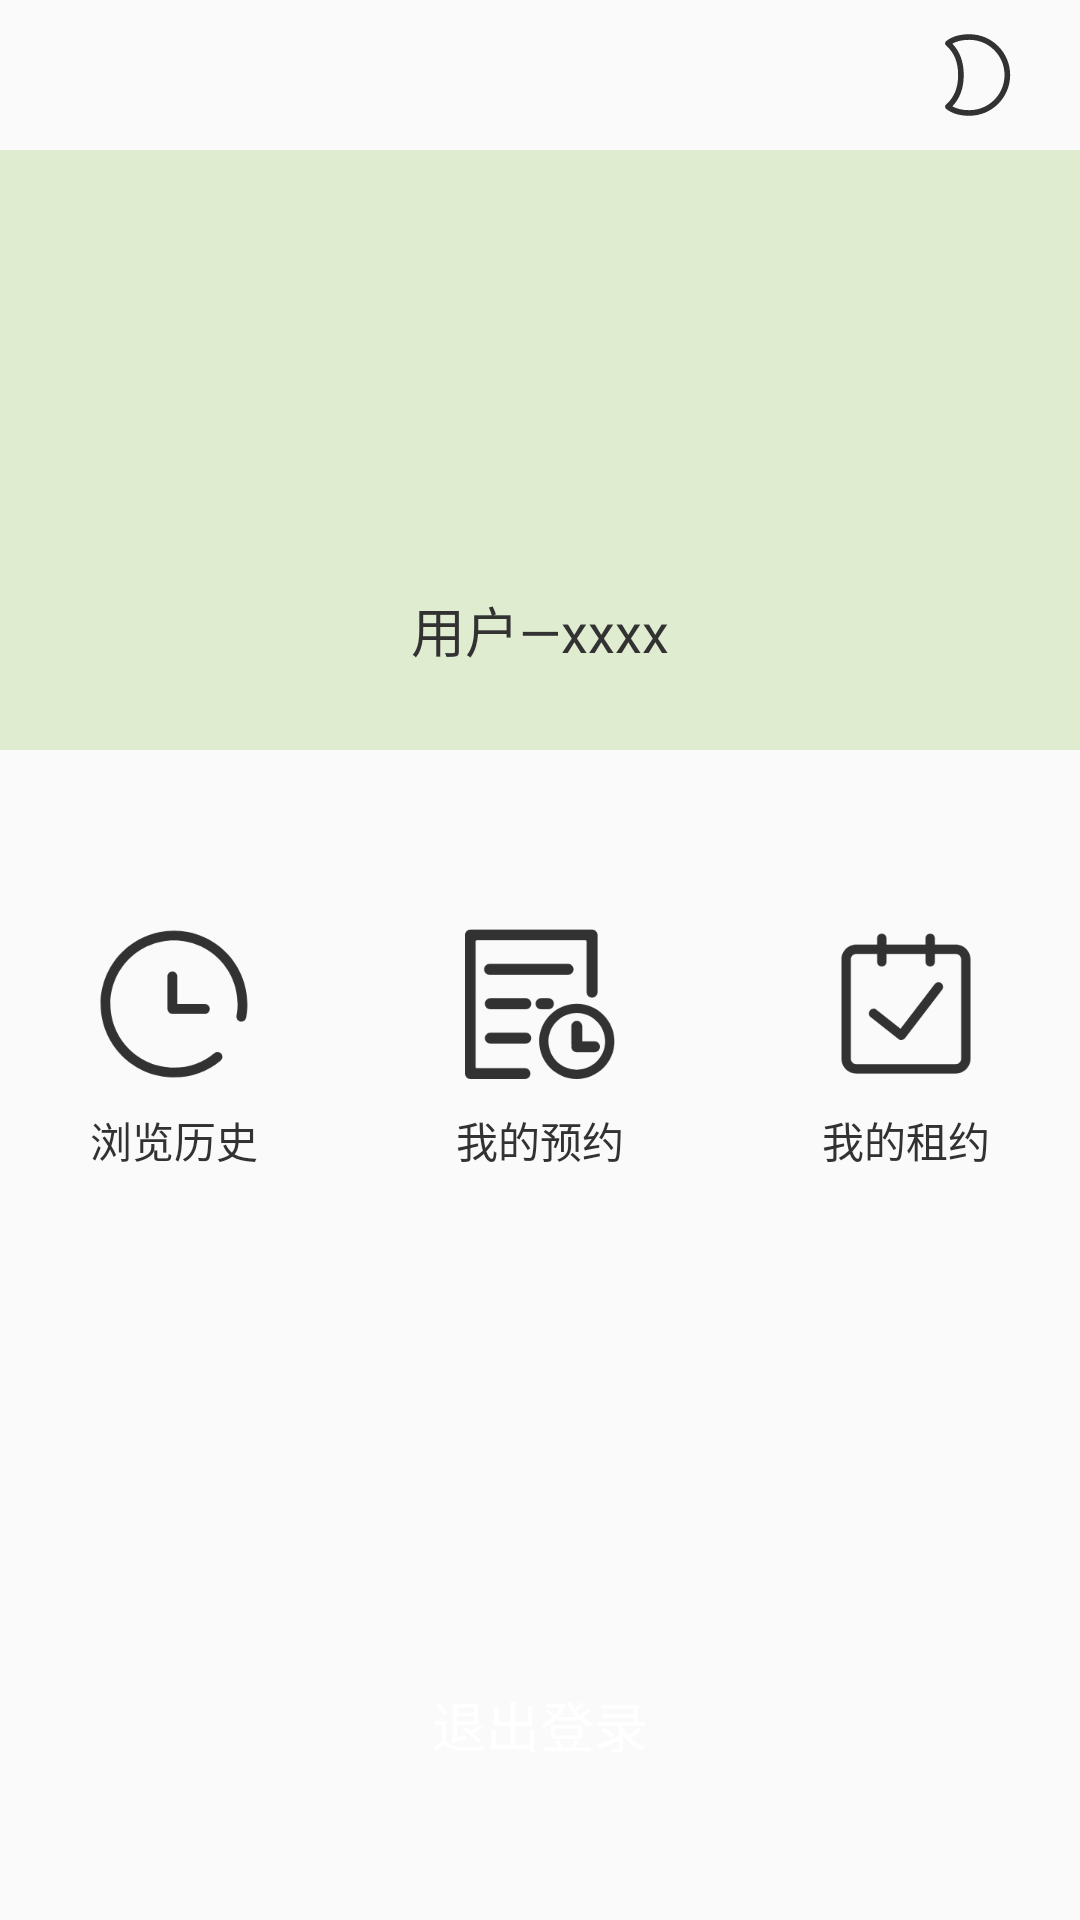

Here is an Android app screen rendered from its layout file. Give the layout XML and the strings, colors and styles it references.
<!-- AndroidManifest.xml: application theme Theme.YouthApartment -->
<!-- res/layout/fragment_user_center.xml -->
<?xml version="1.0" encoding="utf-8"?>
<LinearLayout xmlns:android="http://schemas.android.com/apk/res/android"
    xmlns:tools="http://schemas.android.com/tools"
    android:layout_width="match_parent"
    android:layout_height="match_parent"
    android:orientation="vertical">
    
    
    <ImageView
        android:id="@+id/switch_theme_model"
        android:layout_width="30dp"
        android:layout_height="30dp"
        android:layout_gravity="right"
        android:layout_marginTop="10dp"
        android:layout_marginEnd="20dp"
        android:background="@drawable/svg_dark"
        android:backgroundTint="@color/icon_or_text"
        tools:ignore="RtlHardcoded" />
    
    <LinearLayout
        android:layout_width="match_parent"
        android:layout_height="200dp"
        android:layout_marginTop="10dp"
        android:background="@color/home_user_center_bg"
        android:gravity="center"
        android:orientation="vertical">
        
        <ImageView
            android:id="@+id/user_avatar"
            android:layout_width="120dp"
            android:layout_height="120dp"
            android:background="@drawable/img_user_center"
            android:backgroundTint="@color/icon_or_text" />
        
        <TextView
            android:id="@+id/user_name"
            style="@style/UserCenter"
            android:layout_width="wrap_content"
            android:layout_height="wrap_content"
            android:text="用户—xxxx"
            android:textColor="@color/icon_or_text"
            android:textSize="18sp" />
    </LinearLayout>
    
    <LinearLayout
        android:layout_width="match_parent"
        android:layout_height="100dp"
        android:layout_marginHorizontal="30dp"
        android:layout_marginTop="50dp"
        android:gravity="center_vertical"
        android:orientation="horizontal">
        
        <LinearLayout
            android:id="@+id/user_center_browse_history"
            android:layout_width="wrap_content"
            android:layout_height="wrap_content"
            android:gravity="center_horizontal"
            android:orientation="vertical">
            
            <ImageView
                android:layout_width="50dp"
                android:layout_height="50dp"
                android:background="@drawable/img_browse_history"
                android:backgroundTint="@color/icon_or_text" />
            
            <TextView
                style="@style/UserCenter"
                android:layout_width="wrap_content"
                android:layout_height="wrap_content"
                android:layout_marginTop="10dp"
                android:text="浏览历史"
                android:textColor="@color/icon_or_text" />
        </LinearLayout>
        
        <View
            android:layout_width="0dp"
            android:layout_height="wrap_content"
            android:layout_weight="1" />
        
        <LinearLayout
            android:id="@+id/user_center_my_reserve"
            android:layout_width="wrap_content"
            android:layout_height="wrap_content"
            android:gravity="center_horizontal"
            android:orientation="vertical">
            
            <ImageView
                android:layout_width="50dp"
                android:layout_height="50dp"
                android:background="@drawable/img_my_reserve"
                android:backgroundTint="@color/icon_or_text" />
            
            <TextView
                style="@style/UserCenter"
                android:layout_width="wrap_content"
                android:layout_height="wrap_content"
                android:layout_marginTop="10dp"
                android:text="我的预约"
                android:textColor="@color/icon_or_text" />
        </LinearLayout>
        
        <View
            android:layout_width="0dp"
            android:layout_height="wrap_content"
            android:layout_weight="1" />
        
        <LinearLayout
            android:id="@+id/user_center_my_lease"
            android:layout_width="wrap_content"
            android:layout_height="wrap_content"
            android:gravity="center_horizontal"
            android:orientation="vertical">
            
            <ImageView
                android:layout_width="50dp"
                android:layout_height="50dp"
                android:background="@drawable/img_my_lease"
                android:backgroundTint="@color/icon_or_text" />
            
            <TextView
                style="@style/UserCenter"
                android:layout_width="wrap_content"
                android:layout_height="wrap_content"
                android:layout_marginTop="10dp"
                android:text="我的租约"
                android:textColor="@color/icon_or_text" />
        </LinearLayout>
    </LinearLayout>
    
    
    <View
        android:layout_width="wrap_content"
        android:layout_height="0dp"
        android:layout_weight="1" />
    
    <Button
        android:id="@+id/user_center_exit_login"
        android:layout_width="match_parent"
        android:layout_height="50dp"
        android:layout_marginHorizontal="40dp"
        android:layout_marginBottom="40dp"
        android:background="@drawable/selector_btn_login"
        android:text="@string/exit_login_btn"
        android:textColor="@color/white"
        android:textSize="18dp" />

</LinearLayout>
<!-- resources referenced by this layout -->
<resources>
  <color name="home_user_center_bg">#E0ECCF</color>
  <color name="icon_or_text">#323233</color>
  <color name="white">#FFFFFFFF</color>
  <!-- drawable img_browse_history: png bitmap (drawable, 8545 bytes) -->
  <!-- drawable img_my_lease: png bitmap (drawable, 5789 bytes) -->
  <!-- drawable img_my_reserve: png bitmap (drawable, 7557 bytes) -->
  <!-- drawable svg_dark (drawable) -->
  <vector xmlns:android="http://schemas.android.com/apk/res/android"
      android:width="200dp"
      android:height="200dp"
      android:viewportWidth="1024"
      android:viewportHeight="1024">
      <path
          android:fillColor="#000000"
          android:pathData="M448.2,48C704.4,48 912,255.7 912,512l-0.1,7.7C907.8,772.4 701.8,976 448.2,976c-110.6,0 -198.9,-26.2 -264.7,-78.5a32,32 0,0 1,-4.3 -4.2c-11.4,-13.3 -10.1,-33.2 3,-44.8l0.4,-0.3 2.7,-2.4c89.1,-78.2 134,-188 134.7,-329.5L320,512c0.3,-143.6 -44.6,-254.8 -134.7,-333.8l-2.7,-2.4c-13.4,-11.5 -14.9,-31.7 -3.4,-45.1a32,32 0,0 1,4.3 -4.2C249.4,74.2 337.6,48 448.2,48zM448.2,112c-78.6,0 -142.3,14.4 -192.1,42.6l-1.8,1 0.2,0.2c85.7,88.7 128.8,207.1 129.5,351.5l0,4.8 -0,4.5c-0.6,143.1 -42.9,260.6 -126.9,349l-2.7,2.9 1.8,1c49.2,27.8 111.9,42.2 189.1,42.6h2.9c216.1,0 392.6,-171.8 399.6,-386.8l0.2,-6.4 0.1,-6.9 -0.1,-6.5C844.5,289.7 670.4,115.6 454.8,112.1l-6.6,-0.1z" />
  </vector>
  <string name="exit_login_btn">退出登录</string>
  <style name="UserCenter" parent="android:Widget.TextView">
          <item name="android:textSize">14sp</item>
          <item name="android:textColor">@color/black</item>
      </style>
  <style name="Theme.YouthApartment" parent="Base.Theme.YouthApartment" />
  <color name="black">#FF000000</color>
  <style name="Base.Theme.YouthApartment" parent="Theme.MaterialComponents.DayNight.NoActionBar.Bridge">
          
          
          
      </style>
</resources>
